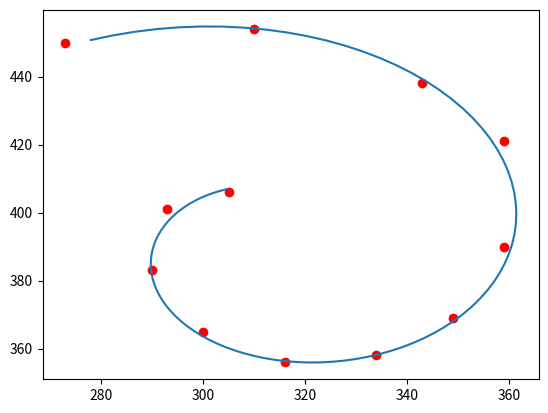

Write Python code to recreate this figure.
import matplotlib.pyplot as plt
import numpy as np
import math
data = np.array([
        [305 ,  406], [293, 401],
   [290,   383],[   300  , 365], [316,   356], [334,   358],
   [349,   369], [359, 390],[359, 421], [343,   438],
   [310,   454], [273,   450]
   
    ])


xdat = data[:,0]
ydat = data[:,1]
ndat = len( xdat )

dx = np.diff(xdat)
dy = np.diff(ydat)

dx_1=dx**2
dy_1=dy**2
sum_ar=dx_1+dy_1
sqr_arr=sum_ar**0.5

heading = np.unwrap(np.arctan2(dy,dx))
dphi = np.diff( heading )
bapprox = np.arctan( dphi/2 )

nda_1=ndat-2

r = sqr_arr[0:nda_1]*np.tan(math.pi/2-dphi)

xc = xdat[0:nda_1] + r * np.cos( heading[0:nda_1] + math.pi/2)
yc = ydat[0:nda_1] + r * np.sin( heading[0:nda_1] + math.pi/2)

xc = np.mean( xc )
yc = np.mean( yc )
cen = [ xc , yc ]



xc = cen[0]
yc = cen[1]
#% convert to r,theta
x = xdat - xc
y = ydat - yc
r = ( x*x + y*y )**0.5
theta = np.arctan2( y, x )
theta = np.unwrap( theta )
#% linearized LSQ fit for r = a exp( b * theta )
#% ln(r) = ln(a) + b * theta
p = np.polyfit( theta, np.log(r), 1 )
afit = np.exp( p[1] )
bfit = p[0]
#% evaluate fit
rfit = afit * np.exp( bfit * theta );
dr = r - rfit;
rms = ( dr*dr / ndat )**0.5



th_max = max( theta )
th_min = min( theta )
dth = ( th_max - th_min ) / 100;
th = np.arange(th_min, th_max, dth)
rfit = afit * np.exp( bfit * th )


plt.plot(xdat, ydat, "ro",rfit*np.cos(th)+cen[0], rfit*np.sin(th)+cen[1]  )





